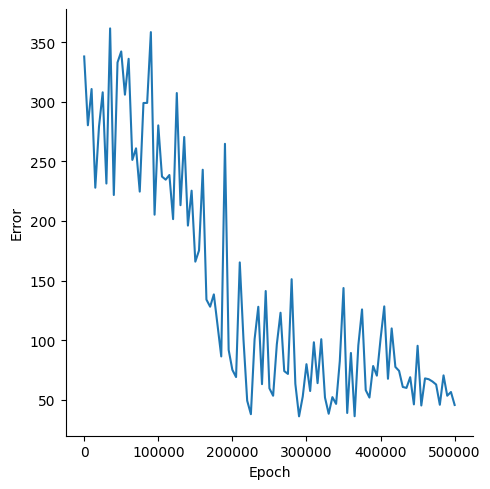

The table this chart was drawn from, first rows:
, Epoch, Error
0, 0, 338.1
1, 5000, 280.4
2, 10000, 310.8
3, 15000, 228
4, 20000, 279.2
5, 25000, 308.1
6, 30000, 231.4
7, 35000, 361.7
8, 40000, 221.8
9, 45000, 333.1
10, 50000, 342.4
11, 55000, 306.1
12, 60000, 336.2
13, 65000, 251.3
14, 70000, 261
15, 75000, 224.7
16, 80000, 299.1
17, 85000, 299.2
18, 90000, 358.6
19, 95000, 205.3
20, 100000, 280.3
21, 105000, 237.3
22, 110000, 234.7
23, 115000, 238.6
24, 120000, 201.6
25, 125000, 307.5
26, 130000, 213.3
27, 135000, 270.5
28, 140000, 196.1
29, 145000, 225.5
30, 150000, 165.8
31, 155000, 175.3
32, 160000, 243
33, 165000, 134
34, 170000, 128
35, 175000, 138.4
36, 180000, 112.5
37, 185000, 86.25
38, 190000, 264.8
39, 195000, 91.69
40, 200000, 74.99
41, 205000, 68.94
42, 210000, 165.2
43, 215000, 100.5
44, 220000, 49.09
45, 225000, 37.77
46, 230000, 100.7
47, 235000, 128
48, 240000, 62.98
49, 245000, 141.2
50, 250000, 59.49
51, 255000, 53.25
52, 260000, 96.37
53, 265000, 123
54, 270000, 73.96
55, 275000, 71.56
56, 280000, 151.1
57, 285000, 63.24
58, 290000, 35.97
59, 295000, 52.62
... 41 more rows
